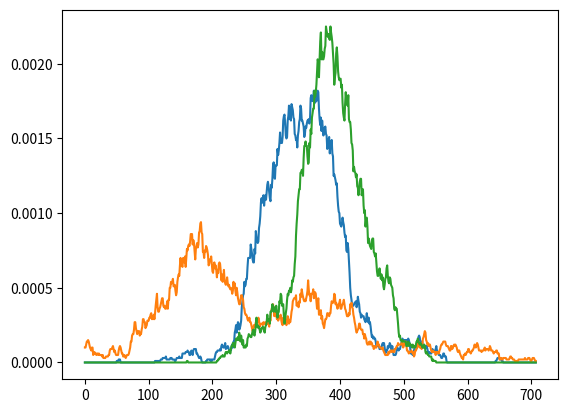

Source code (Python):
import numpy as np
import scipy as sp
import matplotlib.pyplot as plt
global Beta,Time, Fatality
Beta  = 18 #Antal smittsamma kontakter
Time = 8 #Tiden sjuk/smittsam om man är sjuka
Fatality = 0.001	# kan beskrivas senare som en fördelning

class Stad:
    S = 0  #Antalet personer som kan smittal
    N = 0 # Totalt antal individer i staden
    I = 0 #Antalet smittade
    R = 0# Antalet tillfrisknade
    D = 0 # Antal döda
    C = [] #Andel kontakter mellan personer i staden och de i staden på indexet
    def __init__(self, pop, infected, contacts):
        self.N = pop
        self.I = infected
        self.R = 0.93*pop
        self.S = pop-infected-self.R
        self.C = contacts


    def infected(self):
        self.I+=1;
        self.S-=1

    def recover(self):
        self.R+=1
        self.I-=1

    def die(self):
        self.D+=1
        self.I-=1

    def get_Infected(self):
        return self.I

    def get_Population(self):
        return self.N

    def get_Susceptible(self):
        return self.S



def timeStep(W, stadslista): #Tar ett tidssteg, givet en lista med Sannolikhet/tid för alla händelser
    R = sum(W)
    timeStep = np.random.exponential(1/R)
    event = np.random.uniform(0,R)
    count = 0
    for i in range(len(W)):
        count += W[i]
        if count>=event:
            break
    stad=i//3
    Händelse=i%3
    if Händelse == 0:
        stadslista[stad].infected()
    elif Händelse == 1:
        stadslista[stad].recover()
    else:
        stadslista[stad].die()
    return timeStep

def update(stadslista):
    Händelser = []
    for i in range(len(stadslista)):
        stad = stadslista[i]
        W_infect = Beta*stad.S/(Time*stad.N)*sum(map(lambda s:s.I*s.C[i], stadslista)) #Sannolikhet att någon i staden smittas
        W_recover = stad.I/Time*1/(1+Fatality) #Sannolikhet att någon i staden tillfrisknar
        W_die = Fatality*stad.I/Time*Fatality/(1+Fatality) #Sannolikhet att någon i staden dör
        Händelser.extend([W_infect, W_recover,W_die])
    return Händelser


def Simulate(end_time, stadslista): #Gör simuleringen
    t = 0
    Händelser = update(stadslista)
    InfectedList = [[] for i in range(len(stadslista))]
    nextDay = 1
    while t<end_time and sum(Händelser)>0:
        for i in range(len(stadslista)):
            InfectedList[i].append(stadslista[i].get_Infected()/stadslista[i].N)
        while t<nextDay and sum(Händelser)>0:
            delta_t = timeStep(Händelser, stadslista)
            t += delta_t
            Händelser = update(stadslista)
        nextDay+=1
    return InfectedList
#Cool_visualisation(Data)

"""def Cool_visualisation(Data):
continue"""
def main():
    """Stad_A = Stad(300000,0, [898/1000, 1/10, 2/1000])
    Stad_B = Stad(100000,0, [30/100,698/1000, 2/1000])
    Stad_C = Stad(20000, 10, [3/100, 1/100, 96/100])"""
    Stad_A = Stad(100000,0, [98/100, 1/100, 1/100])
    Stad_B = Stad(100000,10, [1/100,99/100, 0])
    Stad_C = Stad(100000, 0, [1/100, 0, 99/100])

    stadslista = [Stad_A,Stad_B,Stad_C]
    result = Simulate(1000, stadslista)
    for i in range(len(stadslista)):
        plt.plot(result[i])
        stad = stadslista[i]
        print("Total infected:", (stad.R+stad.I)/stad.N, "Dead:", stad.D/stad.N)
    plt.show()

if __name__ == "__main__":
    main()
